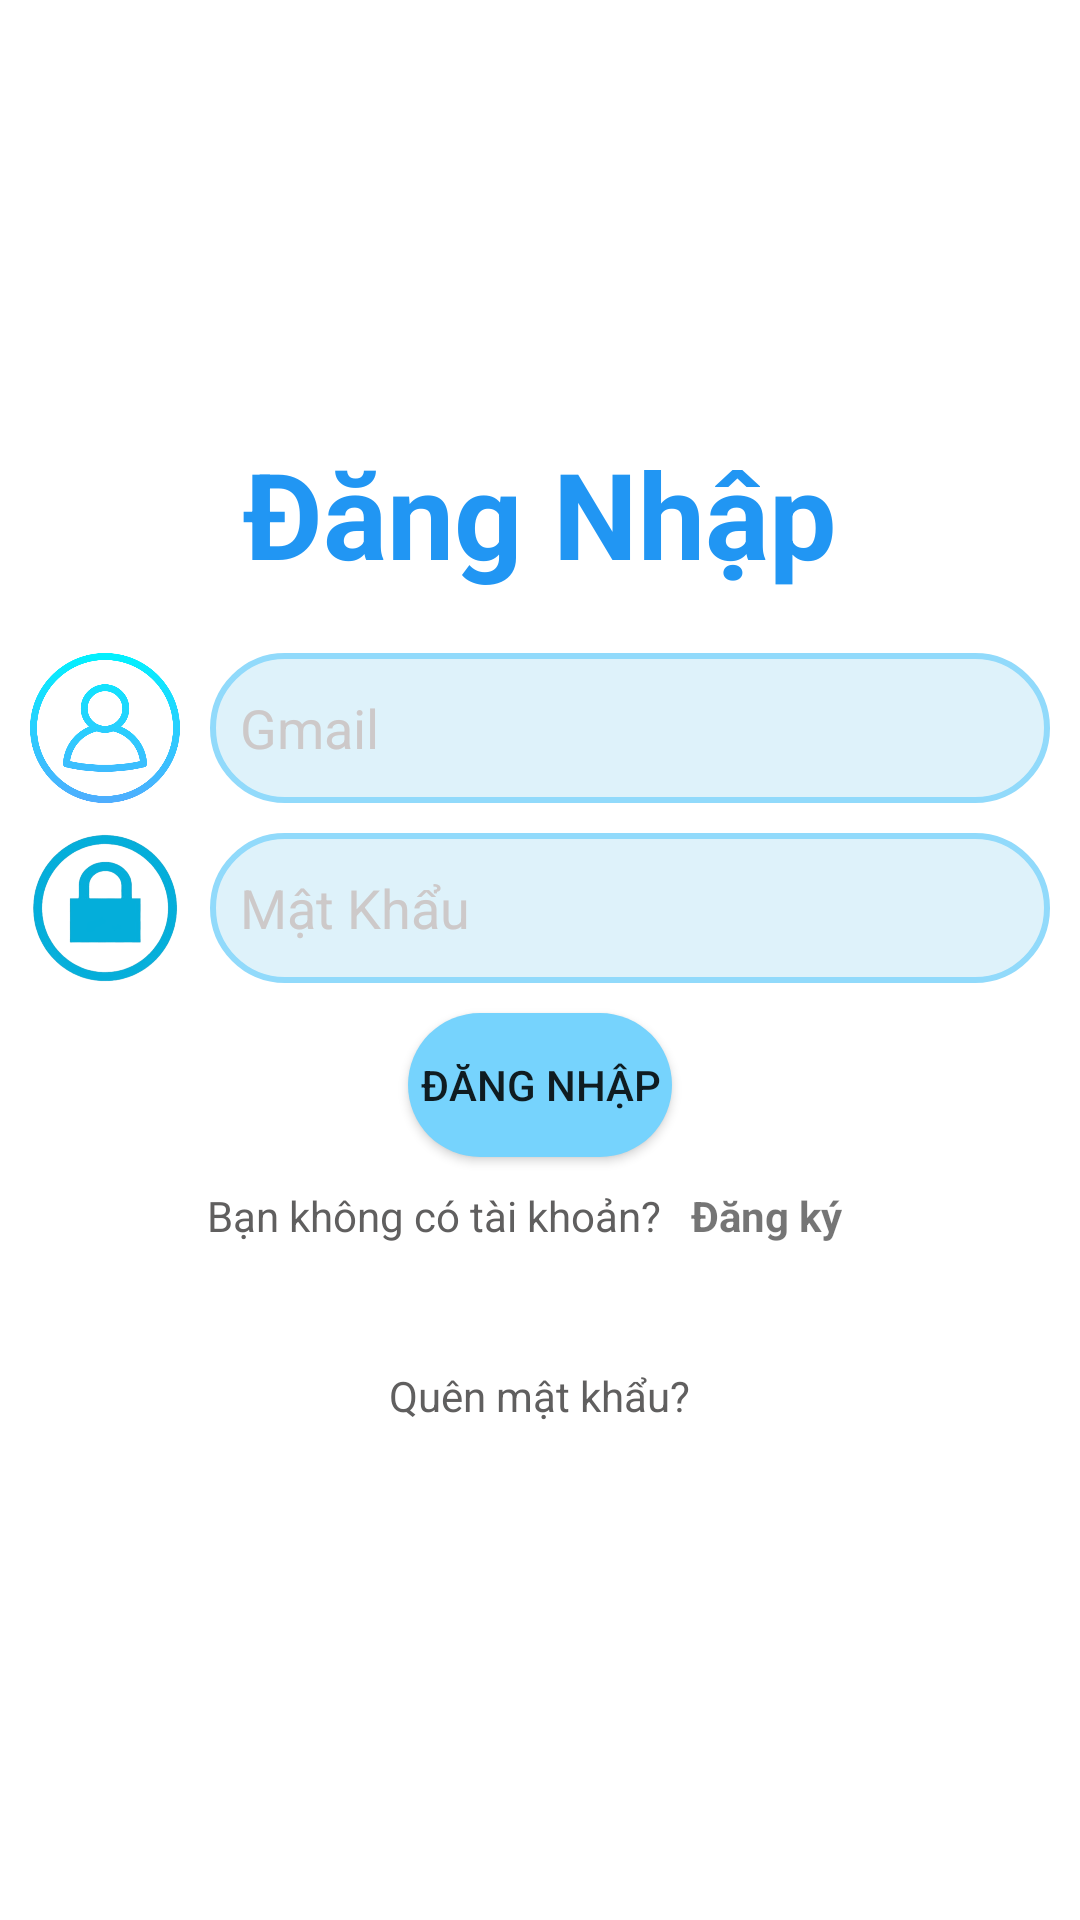

Write the Android layout XML for this screen, with the resource values it uses.
<!-- AndroidManifest.xml: application theme Theme.ULesa -->
<!-- res/layout/login.xml -->
<?xml version="1.0" encoding="utf-8"?>
<androidx.constraintlayout.widget.ConstraintLayout xmlns:android="http://schemas.android.com/apk/res/android"
    xmlns:app="http://schemas.android.com/apk/res-auto"
    xmlns:tools="http://schemas.android.com/tools"
    android:layout_width="match_parent"
    android:layout_height="match_parent"
    tools:context=".LoginActivity"
    android:background="@drawable/nenlogin">

   <LinearLayout
       android:layout_width="match_parent"
       android:layout_height="match_parent"
       android:orientation="vertical"
       tools:ignore="MissingConstraints"
       android:gravity="center"
       android:layout_margin="@dimen/size10dp">

      <TextView
          android:layout_width="wrap_content"
          android:layout_height="wrap_content"
          android:padding="20dp"
          android:text="Đăng Nhập"
          android:textStyle="bold"
          android:textColor="@color/xanhdam"
          android:textSize="40sp" />

      <LinearLayout
          android:layout_width="match_parent"
          android:layout_height="wrap_content"
          >
         <ImageView
             android:layout_width="50dp"
             android:layout_height="50dp"
             android:layout_marginRight="@dimen/size10dp"
             android:background="@drawable/iconcccd">
         </ImageView>
         <EditText
             android:id="@+id/txtgmail"
             android:layout_width="match_parent"
             android:layout_height="50dp"
             android:background="@drawable/custom_txt"
             android:drawablePadding="@dimen/size10dp"
             android:hint="@string/gmail"
             android:padding="@dimen/size10dp"
             android:textColorHint="@color/grey"
             android:textColor="@color/black"
             android:singleLine="true" />
      </LinearLayout>
      <LinearLayout
          android:layout_width="match_parent"
          android:layout_height="wrap_content"
          android:layout_marginTop="@dimen/size10dp">

         <ImageView
             android:layout_width="50dp"
             android:layout_height="50dp"
             android:layout_marginRight="@dimen/size10dp"
             android:background="@drawable/iconlock"/>

         <EditText
             android:id="@+id/txtpassword"
             android:layout_width="match_parent"
             android:layout_height="50dp"
             android:background="@drawable/custom_txt"
             android:drawablePadding="@dimen/size10dp"
             android:hint="@string/matkhau"
             android:padding="@dimen/size10dp"
             android:password="true"
             android:textColorHint="@color/grey"
             android:textColor="@color/black"
             android:singleLine="true" />
      </LinearLayout>
      <RadioGroup
          android:layout_width="wrap_content"
          android:layout_height="wrap_content"
          android:orientation="horizontal">
      </RadioGroup>

      <Button
          android:id="@+id/btnlogin"
          android:layout_marginTop="@dimen/size10dp"
          android:layout_width="wrap_content"
          android:layout_height="wrap_content"
          android:text="Đăng Nhập"
          android:background="@drawable/btn"/>
      <LinearLayout
          android:layout_width="match_parent"
          android:layout_height="wrap_content"
          android:gravity="center"
          android:orientation="horizontal">

         <TextView

             android:layout_width="wrap_content"
             android:layout_height="50dp"
             android:hint="@string/dangkitk"
             android:textColorHint="@color/greyd"></TextView>
         <TextView
             android:id="@+id/register"
             android:layout_width="wrap_content"
             android:layout_height="50dp"
             android:textStyle="bold"
             android:layout_margin="@dimen/size10dp"
             android:text="Đăng ký"
             android:textColorHint="@color/xanhnhat"></TextView>
      </LinearLayout>
      <TextView
          android:id="@+id/forgot"
          android:layout_width="wrap_content"
          android:layout_height="60dp"
          android:drawablePadding="5dp"
          android:hint="Quên mật khẩu?"
          android:textColorHint="@color/greyd"></TextView>
   </LinearLayout>
</androidx.constraintlayout.widget.ConstraintLayout>
<!-- resources referenced by this layout -->
<resources>
  <color name="black">#FF000000</color>
  <color name="grey">#CDC9C9</color>
  <color name="greyd">#605F5F</color>
  <color name="xanhdam">#2196F3</color>
  <color name="xanhnhat">#76D3FD</color>
  <dimen name="size10dp">10dp</dimen>
  <!-- drawable btn (drawable) -->
  <?xml version="1.0" encoding="utf-8"?>
  <shape xmlns:android="http://schemas.android.com/apk/res/android">
      <solid android:color="@color/xanhnhat"/>
      <corners android:radius="@dimen/size100dp"/>
  </shape>
  <!-- drawable custom_txt (drawable) -->
  <?xml version="1.0" encoding="utf-8"?>
  <shape xmlns:android="http://schemas.android.com/apk/res/android">
      <solid android:color="#DEF2FA"/>
      <stroke android:color="#91DAFB"
          android:width="2dp"/>
      <corners android:radius="@dimen/size50dp"/>
  </shape>
  <!-- drawable iconcccd: png bitmap (drawable, 28737 bytes) -->
  <!-- drawable iconlock: png bitmap (drawable, 152112 bytes) -->
  <string name="dangkitk">Bạn không có tài khoản?</string>
  <string name="gmail">Gmail</string>
  <string name="matkhau"> Mật Khẩu</string>
  <style name="Theme.ULesa" parent="Theme.MaterialComponents.Light.DarkActionBar">
          
          <item name="colorPrimary">#63C6F3</item>
          <item name="colorPrimaryVariant">#00618C</item>
          <item name="colorOnPrimary">@color/teal_700</item>
          
          <item name="colorSecondary">@color/teal_200</item>
          <item name="colorSecondaryVariant">@color/teal_700</item>
          <item name="colorOnSecondary">@color/xanhnhat</item>
          
          <item name="android:statusBarColor">?attr/colorPrimaryVariant</item>
          
      </style>
  <dimen name="size100dp">100dp</dimen>
  <dimen name="size50dp">50dp</dimen>
  <color name="teal_700">#FF018786</color>
  <color name="teal_200">#FF03DAC5</color>
</resources>
